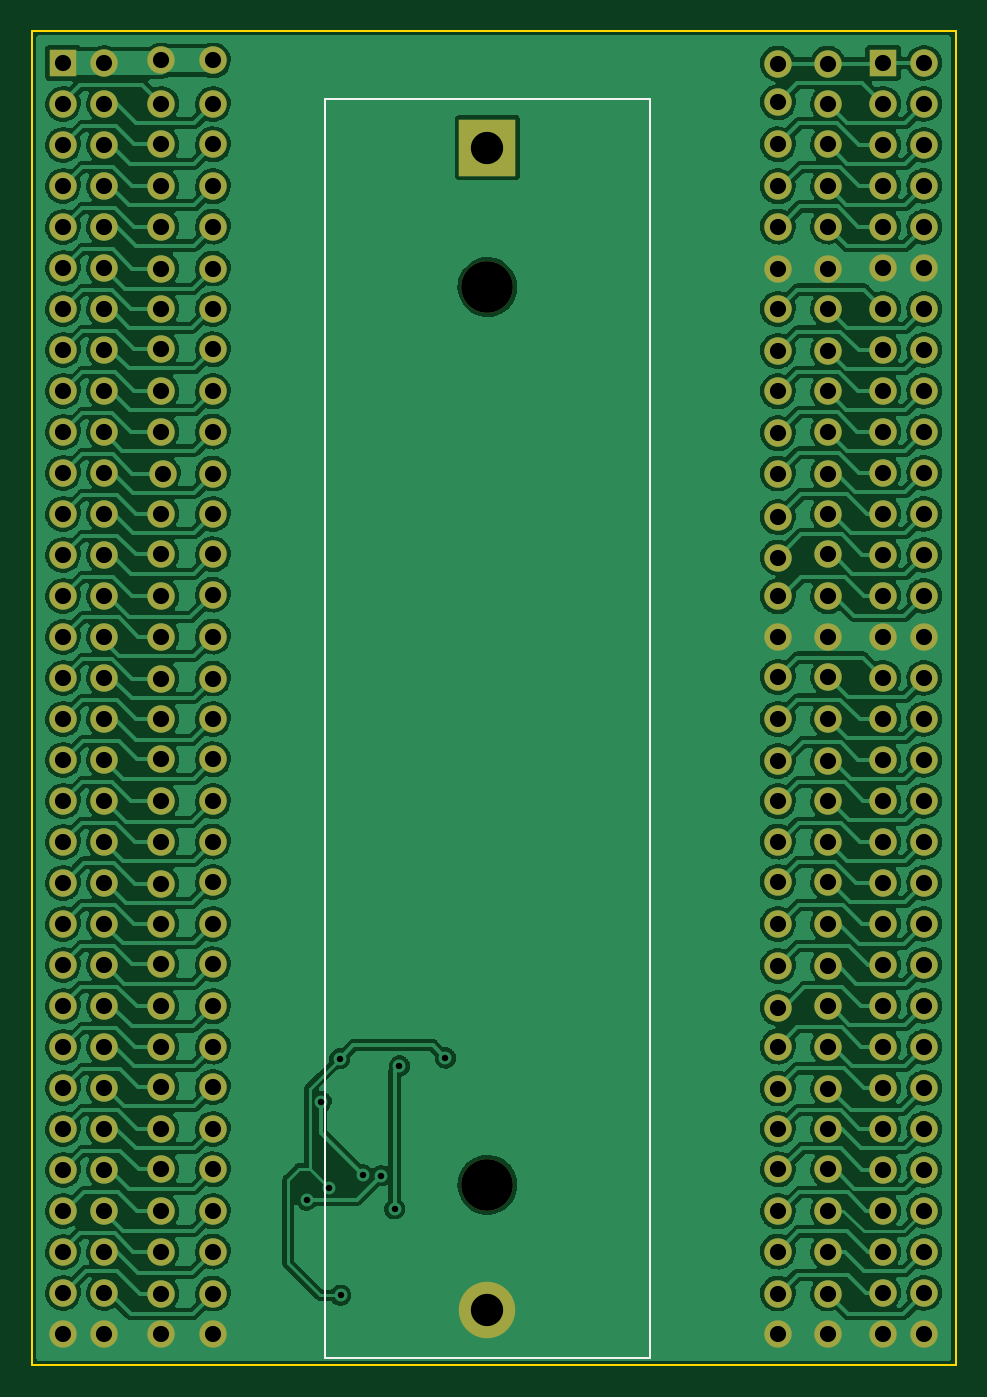
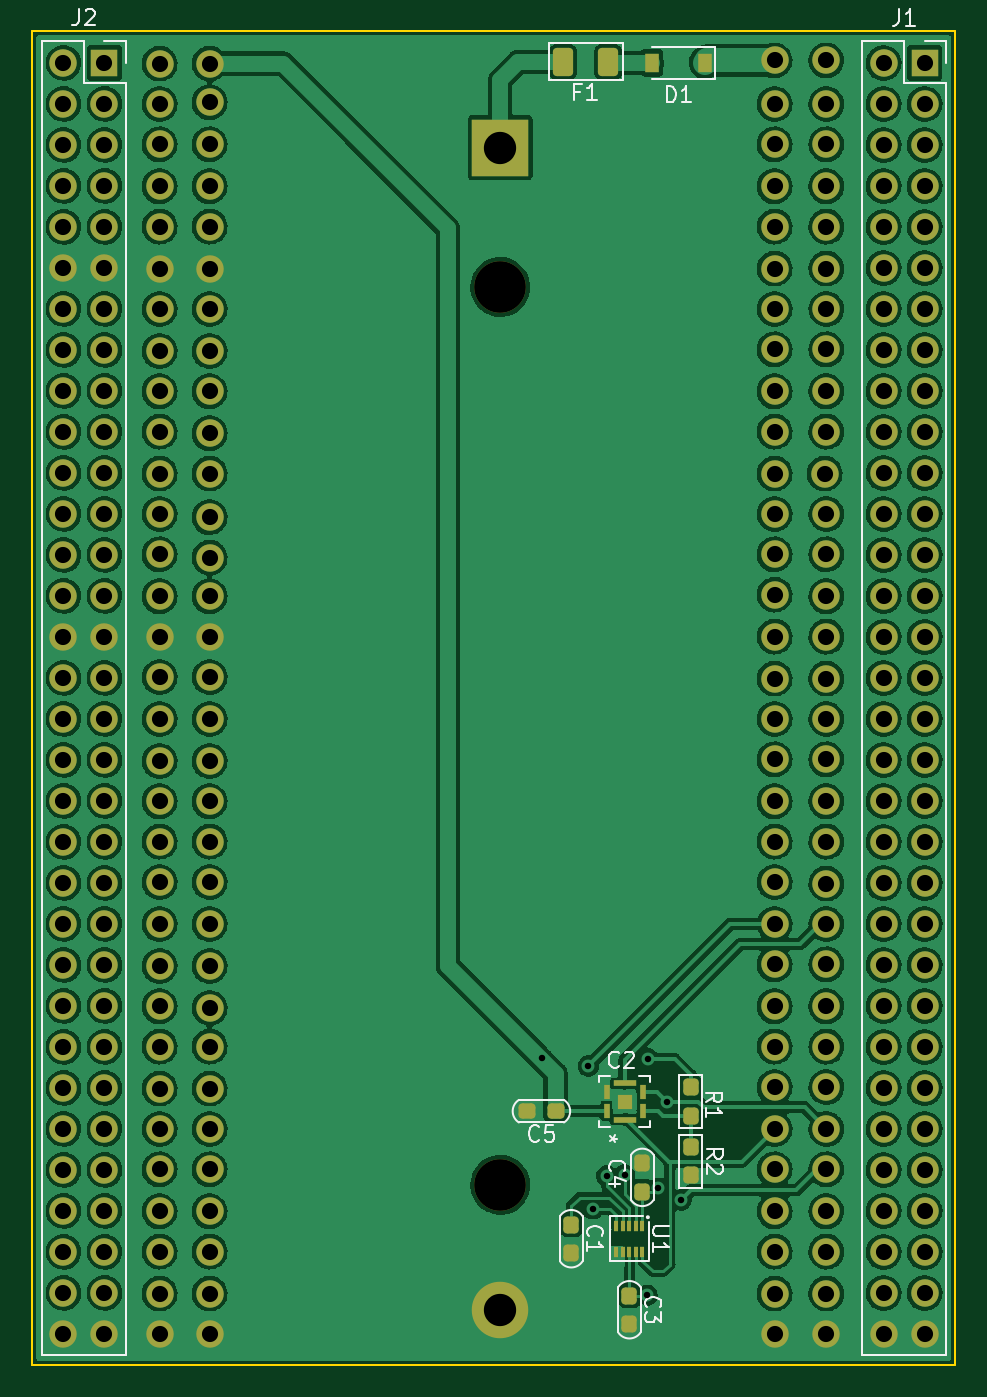
Circuit board: 11 layer files. Board 57.2 x 82.6 mm.
- bottom_copper: disco-board-pcb-B_Cu.gbr (695749 bytes)
- bottom_mask: disco-board-pcb-B_Mask.gbr (12011 bytes)
- paste: disco-board-pcb-B_Paste.gbr (2705 bytes)
- bottom_silk: disco-board-pcb-B_Silkscreen.gbr (10993 bytes)
- outline: disco-board-pcb-Edge_Cuts.gbr (750 bytes)
- top_copper: disco-board-pcb-F_Cu.gbr (588499 bytes)
- top_mask: disco-board-pcb-F_Mask.gbr (9822 bytes)
- paste: disco-board-pcb-F_Paste.gbr (516 bytes)
- top_silk: disco-board-pcb-F_Silkscreen.gbr (763 bytes)
- drill: disco-board-pcb-NPTH.drl (433 bytes)
- drill: disco-board-pcb-PTH.drl (4384 bytes)

=== bottom_copper: disco-board-pcb-B_Cu.gbr (695749 bytes, source omitted) ===
=== bottom_mask: disco-board-pcb-B_Mask.gbr (12011 bytes, source omitted) ===
=== paste: disco-board-pcb-B_Paste.gbr (2705 bytes, source withheld) ===
=== bottom_silk: disco-board-pcb-B_Silkscreen.gbr (10993 bytes, source omitted) ===
=== outline: disco-board-pcb-Edge_Cuts.gbr ===
%TF.GenerationSoftware,KiCad,Pcbnew,6.0.5-a6ca702e91~116~ubuntu20.04.1*%
%TF.CreationDate,2022-05-15T13:38:05+02:00*%
%TF.ProjectId,disco-board-pcb,64697363-6f2d-4626-9f61-72642d706362,rev?*%
%TF.SameCoordinates,Original*%
%TF.FileFunction,Profile,NP*%
%FSLAX46Y46*%
G04 Gerber Fmt 4.6, Leading zero omitted, Abs format (unit mm)*
G04 Created by KiCad (PCBNEW 6.0.5-a6ca702e91~116~ubuntu20.04.1) date 2022-05-15 13:38:05*
%MOMM*%
%LPD*%
G01*
G04 APERTURE LIST*
%TA.AperFunction,Profile*%
%ADD10C,0.100000*%
%TD*%
G04 APERTURE END LIST*
D10*
X159400000Y-141200000D02*
X159400000Y-58600000D01*
X102200000Y-58600000D02*
X102200000Y-141200000D01*
X102200000Y-141200000D02*
X159400000Y-141200000D01*
X159400000Y-58600000D02*
X102200000Y-58600000D01*
M02*

=== top_copper: disco-board-pcb-F_Cu.gbr (588499 bytes, source omitted) ===
=== top_mask: disco-board-pcb-F_Mask.gbr (9822 bytes, source omitted) ===
=== paste: disco-board-pcb-F_Paste.gbr ===
%TF.GenerationSoftware,KiCad,Pcbnew,6.0.5-a6ca702e91~116~ubuntu20.04.1*%
%TF.CreationDate,2022-05-15T13:38:04+02:00*%
%TF.ProjectId,disco-board-pcb,64697363-6f2d-4626-9f61-72642d706362,rev?*%
%TF.SameCoordinates,Original*%
%TF.FileFunction,Paste,Top*%
%TF.FilePolarity,Positive*%
%FSLAX46Y46*%
G04 Gerber Fmt 4.6, Leading zero omitted, Abs format (unit mm)*
G04 Created by KiCad (PCBNEW 6.0.5-a6ca702e91~116~ubuntu20.04.1) date 2022-05-15 13:38:04*
%MOMM*%
%LPD*%
G01*
G04 APERTURE LIST*
G04 APERTURE END LIST*
M02*

=== top_silk: disco-board-pcb-F_Silkscreen.gbr ===
%TF.GenerationSoftware,KiCad,Pcbnew,6.0.5-a6ca702e91~116~ubuntu20.04.1*%
%TF.CreationDate,2022-05-15T13:38:05+02:00*%
%TF.ProjectId,disco-board-pcb,64697363-6f2d-4626-9f61-72642d706362,rev?*%
%TF.SameCoordinates,Original*%
%TF.FileFunction,Legend,Top*%
%TF.FilePolarity,Positive*%
%FSLAX46Y46*%
G04 Gerber Fmt 4.6, Leading zero omitted, Abs format (unit mm)*
G04 Created by KiCad (PCBNEW 6.0.5-a6ca702e91~116~ubuntu20.04.1) date 2022-05-15 13:38:05*
%MOMM*%
%LPD*%
G01*
G04 APERTURE LIST*
%ADD10C,0.120000*%
G04 APERTURE END LIST*
D10*
%TO.C,BT1*%
X140450000Y-140800000D02*
X120350000Y-140800000D01*
X140450000Y-62800000D02*
X140450000Y-140800000D01*
X120350000Y-140800000D02*
X120350000Y-62800000D01*
X120350000Y-62800000D02*
X140450000Y-62800000D01*
%TD*%
M02*

=== drill: disco-board-pcb-NPTH.drl ===
M48
; DRILL file {KiCad 6.0.5-a6ca702e91~116~ubuntu20.04.1} date Sun 15 May 2022 01:38:22 PM CEST
; FORMAT={-:-/ absolute / metric / decimal}
; #@! TF.CreationDate,2022-05-15T13:38:22+02:00
; #@! TF.GenerationSoftware,Kicad,Pcbnew,6.0.5-a6ca702e91~116~ubuntu20.04.1
; #@! TF.FileFunction,NonPlated,1,2,NPTH
FMAT,2
METRIC
; #@! TA.AperFunction,NonPlated,NPTH,ComponentDrill
T1C3.200
%
G90
G05
T1
X130.4Y-74.445
X130.4Y-130.055
T0
M30

=== drill: disco-board-pcb-PTH.drl ===
M48
; DRILL file {KiCad 6.0.5-a6ca702e91~116~ubuntu20.04.1} date Sun 15 May 2022 01:38:22 PM CEST
; FORMAT={-:-/ absolute / metric / decimal}
; #@! TF.CreationDate,2022-05-15T13:38:22+02:00
; #@! TF.GenerationSoftware,Kicad,Pcbnew,6.0.5-a6ca702e91~116~ubuntu20.04.1
; #@! TF.FileFunction,Plated,1,2,PTH
FMAT,2
METRIC
; #@! TA.AperFunction,Plated,PTH,ViaDrill
T1C0.400
; #@! TA.AperFunction,Plated,PTH,ComponentDrill
T2C1.000
; #@! TA.AperFunction,Plated,PTH,ComponentDrill
T3C2.000
%
G90
G05
T1
X119.2Y-131.0
X120.1Y-124.9
X120.599Y-130.275
X121.25Y-122.25
X121.3Y-136.9
X122.7Y-129.45
X123.8Y-129.5
X124.65Y-131.549
X124.95Y-122.7
X127.8Y-122.2
T2
X104.11Y-60.56
X104.11Y-63.1
X104.11Y-65.64
X104.11Y-68.18
X104.11Y-70.72
X104.11Y-73.26
X104.11Y-75.8
X104.11Y-78.34
X104.11Y-80.88
X104.11Y-83.42
X104.11Y-85.96
X104.11Y-88.5
X104.11Y-91.04
X104.11Y-93.58
X104.11Y-96.12
X104.11Y-98.66
X104.11Y-101.2
X104.11Y-103.74
X104.11Y-106.28
X104.11Y-108.82
X104.11Y-111.36
X104.11Y-113.9
X104.11Y-116.44
X104.11Y-118.98
X104.11Y-121.52
X104.11Y-124.06
X104.11Y-126.6
X104.11Y-129.14
X104.11Y-131.68
X104.11Y-134.22
X104.11Y-136.76
X104.11Y-139.3
X106.65Y-60.56
X106.65Y-63.1
X106.65Y-65.64
X106.65Y-68.18
X106.65Y-70.72
X106.65Y-73.26
X106.65Y-75.8
X106.65Y-78.34
X106.65Y-80.88
X106.65Y-83.42
X106.65Y-85.96
X106.65Y-88.5
X106.65Y-91.04
X106.65Y-93.58
X106.65Y-96.12
X106.65Y-98.66
X106.65Y-101.2
X106.65Y-103.74
X106.65Y-106.28
X106.65Y-108.82
X106.65Y-111.36
X106.65Y-113.9
X106.65Y-116.44
X106.65Y-118.98
X106.65Y-121.52
X106.65Y-124.06
X106.65Y-126.6
X106.65Y-129.14
X106.65Y-131.68
X106.65Y-134.22
X106.65Y-136.76
X106.65Y-139.3
X110.2Y-60.4
X110.2Y-63.1
X110.2Y-65.6
X110.2Y-68.2
X110.2Y-70.7
X110.2Y-73.3
X110.2Y-75.8
X110.2Y-78.3
X110.2Y-80.9
X110.2Y-83.4
X110.2Y-88.5
X110.2Y-91.0
X110.2Y-93.6
X110.2Y-96.1
X110.2Y-98.7
X110.2Y-101.2
X110.2Y-103.7
X110.2Y-106.3
X110.2Y-108.8
X110.2Y-111.4
X110.2Y-113.9
X110.2Y-116.4
X110.2Y-119.0
X110.2Y-121.5
X110.2Y-124.0
X110.2Y-126.6
X110.2Y-129.1
X110.2Y-131.7
X110.2Y-134.2
X110.2Y-136.8
X110.2Y-139.3
X110.3Y-86.0
X113.4Y-60.4
X113.4Y-63.1
X113.4Y-65.6
X113.4Y-68.2
X113.4Y-70.7
X113.4Y-73.3
X113.4Y-75.8
X113.4Y-78.3
X113.4Y-80.9
X113.4Y-83.4
X113.4Y-86.0
X113.4Y-88.5
X113.4Y-91.0
X113.4Y-93.5
X113.4Y-96.1
X113.4Y-98.7
X113.4Y-101.2
X113.4Y-103.7
X113.4Y-106.3
X113.4Y-108.8
X113.4Y-111.3
X113.4Y-113.9
X113.4Y-116.4
X113.4Y-119.0
X113.4Y-121.5
X113.4Y-124.0
X113.4Y-126.6
X113.4Y-129.1
X113.4Y-131.7
X113.4Y-134.2
X113.4Y-136.8
X113.4Y-139.3
X148.4Y-60.6
X148.4Y-63.0
X148.4Y-65.6
X148.4Y-68.2
X148.4Y-70.7
X148.4Y-73.3
X148.4Y-75.8
X148.4Y-78.4
X148.4Y-80.9
X148.4Y-83.5
X148.4Y-86.0
X148.4Y-88.7
X148.4Y-91.2
X148.4Y-93.6
X148.4Y-96.1
X148.4Y-98.6
X148.4Y-101.2
X148.4Y-103.8
X148.4Y-106.3
X148.4Y-108.8
X148.4Y-111.3
X148.4Y-113.9
X148.4Y-116.5
X148.4Y-119.1
X148.4Y-121.5
X148.4Y-124.1
X148.4Y-126.6
X148.4Y-129.1
X148.4Y-131.7
X148.4Y-134.2
X148.4Y-136.8
X148.4Y-139.3
X151.5Y-60.6
X151.5Y-63.1
X151.5Y-65.6
X151.5Y-68.2
X151.5Y-70.7
X151.5Y-73.3
X151.5Y-75.8
X151.5Y-78.4
X151.5Y-80.9
X151.5Y-83.4
X151.5Y-86.0
X151.5Y-88.5
X151.5Y-91.0
X151.5Y-93.6
X151.5Y-96.1
X151.5Y-98.6
X151.5Y-101.2
X151.5Y-103.8
X151.5Y-106.3
X151.5Y-108.8
X151.5Y-111.3
X151.5Y-113.9
X151.5Y-116.5
X151.5Y-119.0
X151.5Y-121.5
X151.5Y-124.1
X151.5Y-126.6
X151.5Y-129.1
X151.5Y-131.7
X151.5Y-134.2
X151.5Y-136.8
X151.5Y-139.3
X154.92Y-60.55
X154.92Y-63.09
X154.92Y-65.63
X154.92Y-68.17
X154.92Y-70.71
X154.92Y-73.25
X154.92Y-75.79
X154.92Y-78.33
X154.92Y-80.87
X154.92Y-83.41
X154.92Y-85.95
X154.92Y-88.49
X154.92Y-91.03
X154.92Y-93.57
X154.92Y-96.11
X154.92Y-98.65
X154.92Y-101.19
X154.92Y-103.73
X154.92Y-106.27
X154.92Y-108.81
X154.92Y-111.35
X154.92Y-113.89
X154.92Y-116.43
X154.92Y-118.97
X154.92Y-121.51
X154.92Y-124.05
X154.92Y-126.59
X154.92Y-129.13
X154.92Y-131.67
X154.92Y-134.21
X154.92Y-136.75
X154.92Y-139.29
X157.46Y-60.55
X157.46Y-63.09
X157.46Y-65.63
X157.46Y-68.17
X157.46Y-70.71
X157.46Y-73.25
X157.46Y-75.79
X157.46Y-78.33
X157.46Y-80.87
X157.46Y-83.41
X157.46Y-85.95
X157.46Y-88.49
X157.46Y-91.03
X157.46Y-93.57
X157.46Y-96.11
X157.46Y-98.65
X157.46Y-101.19
X157.46Y-103.73
X157.46Y-106.27
X157.46Y-108.81
X157.46Y-111.35
X157.46Y-113.89
X157.46Y-116.43
X157.46Y-118.97
X157.46Y-121.51
X157.46Y-124.05
X157.46Y-126.59
X157.46Y-129.13
X157.46Y-131.67
X157.46Y-134.21
X157.46Y-136.75
X157.46Y-139.29
T3
X130.4Y-65.8
X130.4Y-137.8
T0
M30

